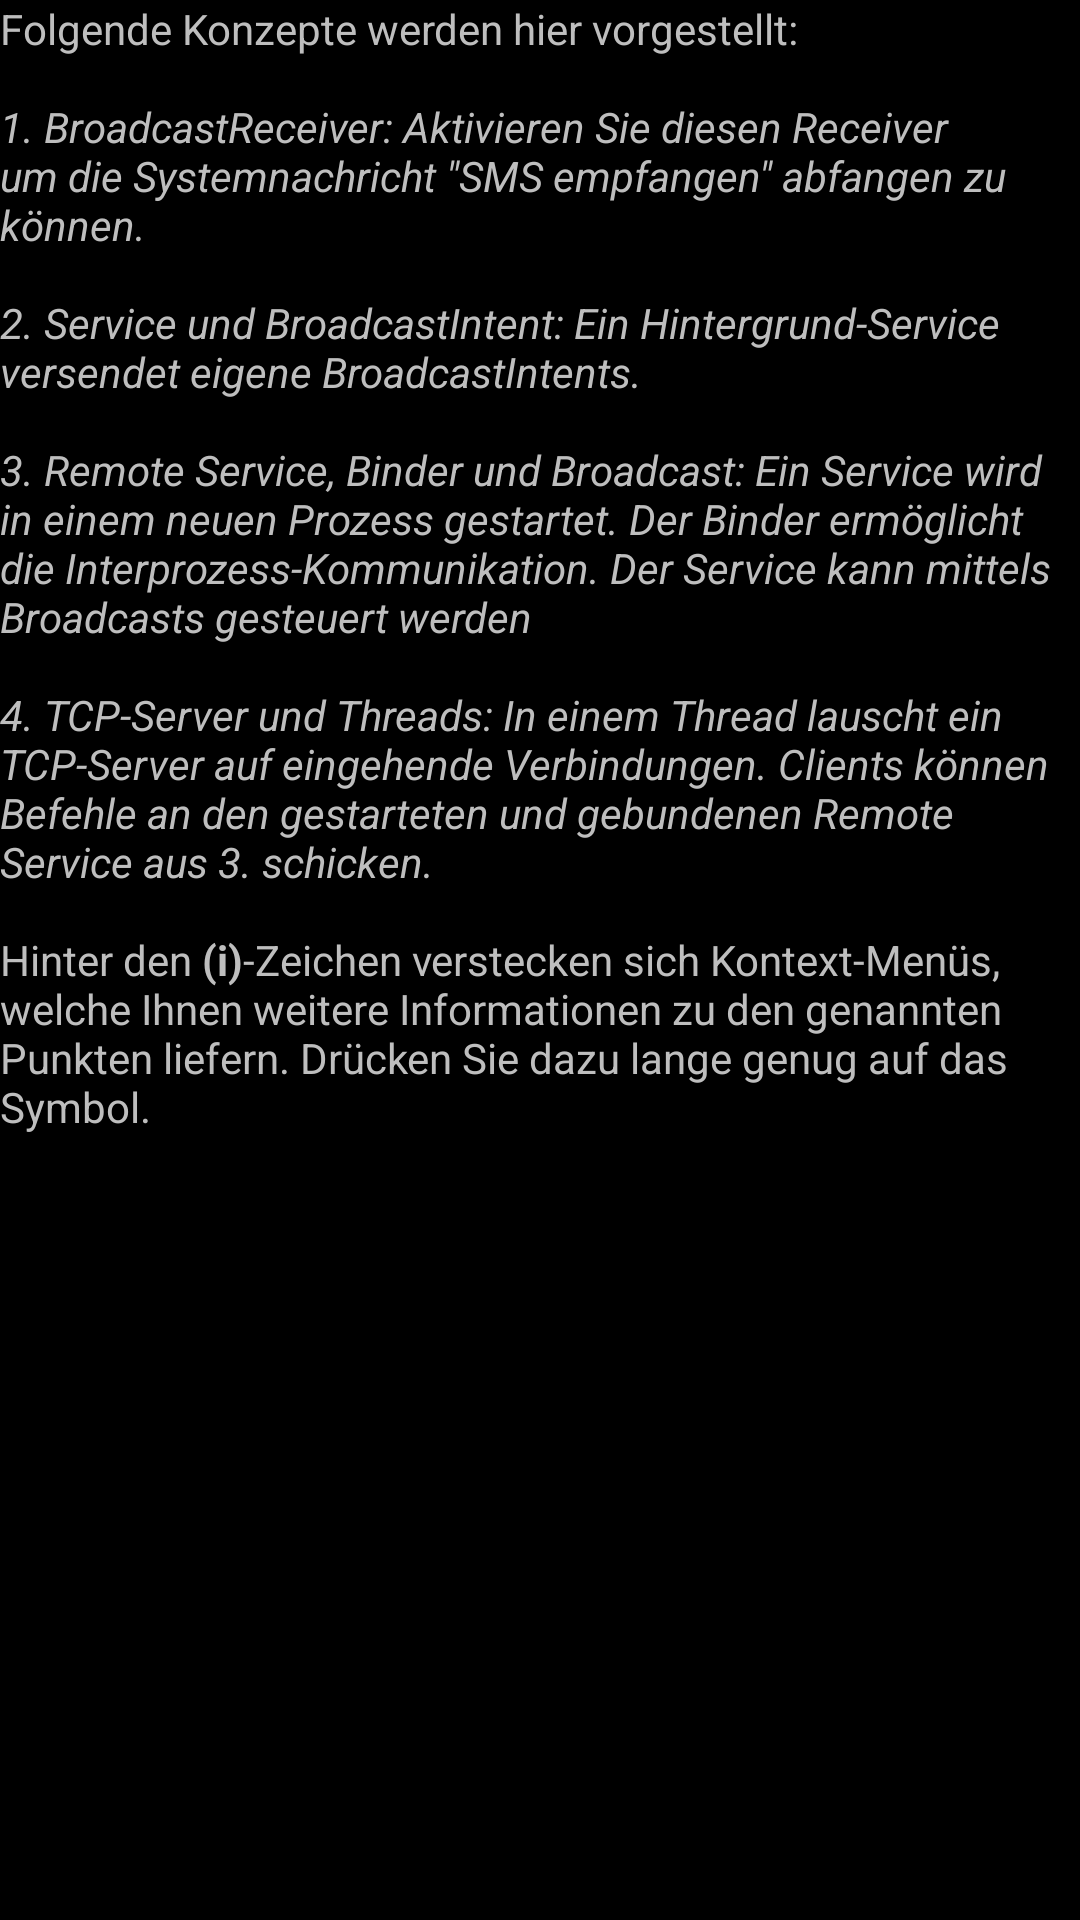

Reconstruct the res/layout file that produces this screen, plus the resources it refers to.
<!-- AndroidManifest.xml: application theme FHWedelTheme -->
<!-- res/layout/dialog_services.xml -->
<?xml version="1.0" encoding="utf-8"?>
<ScrollView
  	xmlns:android="http://schemas.android.com/apk/res/android"
	android:layout_width="match_parent"
	android:layout_height="match_parent"
	>    
<LinearLayout
  android:layout_width="match_parent"
  android:layout_height="match_parent">
    <TextView
    	android:id="@+id/tv_dial_contentServices"
    	android:layout_width="match_parent"
    	android:layout_height="wrap_content"
    	android:text="@string/txt_dial_contentServices"/>
</LinearLayout>
</ScrollView>
<!-- resources referenced by this layout -->
<resources>
  <string name="txt_dial_contentServices">Folgende Konzepte werden hier vorgestellt:
      	\n\n<i>1. BroadcastReceiver: Aktivieren Sie diesen Receiver um die Systemnachricht <i>\"SMS empfangen\"</i> abfangen zu können.
      	\n\n2. Service und BroadcastIntent: Ein Hintergrund-Service versendet eigene BroadcastIntents.
      	\n\n3. Remote Service, Binder und Broadcast: Ein Service wird in einem neuen Prozess gestartet. Der Binder ermöglicht die Interprozess-Kommunikation. Der Service kann mittels Broadcasts gesteuert werden
      	\n\n4. TCP-Server und Threads: In einem Thread lauscht ein TCP-Server auf eingehende Verbindungen. Clients können Befehle an den gestarteten und gebundenen Remote Service aus 3. schicken.</i>
      	\n\nHinter den <b>(i)</b>-Zeichen verstecken sich Kontext-Menüs, welche Ihnen weitere Informationen zu den genannten Punkten liefern. Drücken Sie dazu lange genug auf das Symbol.</string>
  <style name="FHWedelTheme" parent="@android:Theme.NoTitleBar">
  	<item name="android:buttonStyle">@style/FHWedel_ButtonStyle</item>
  
  	</style>
  <style name="FHWedel_ButtonStyle" parent="@android:Widget.Button">
  		
  		
  		
  		
  	</style>
</resources>
